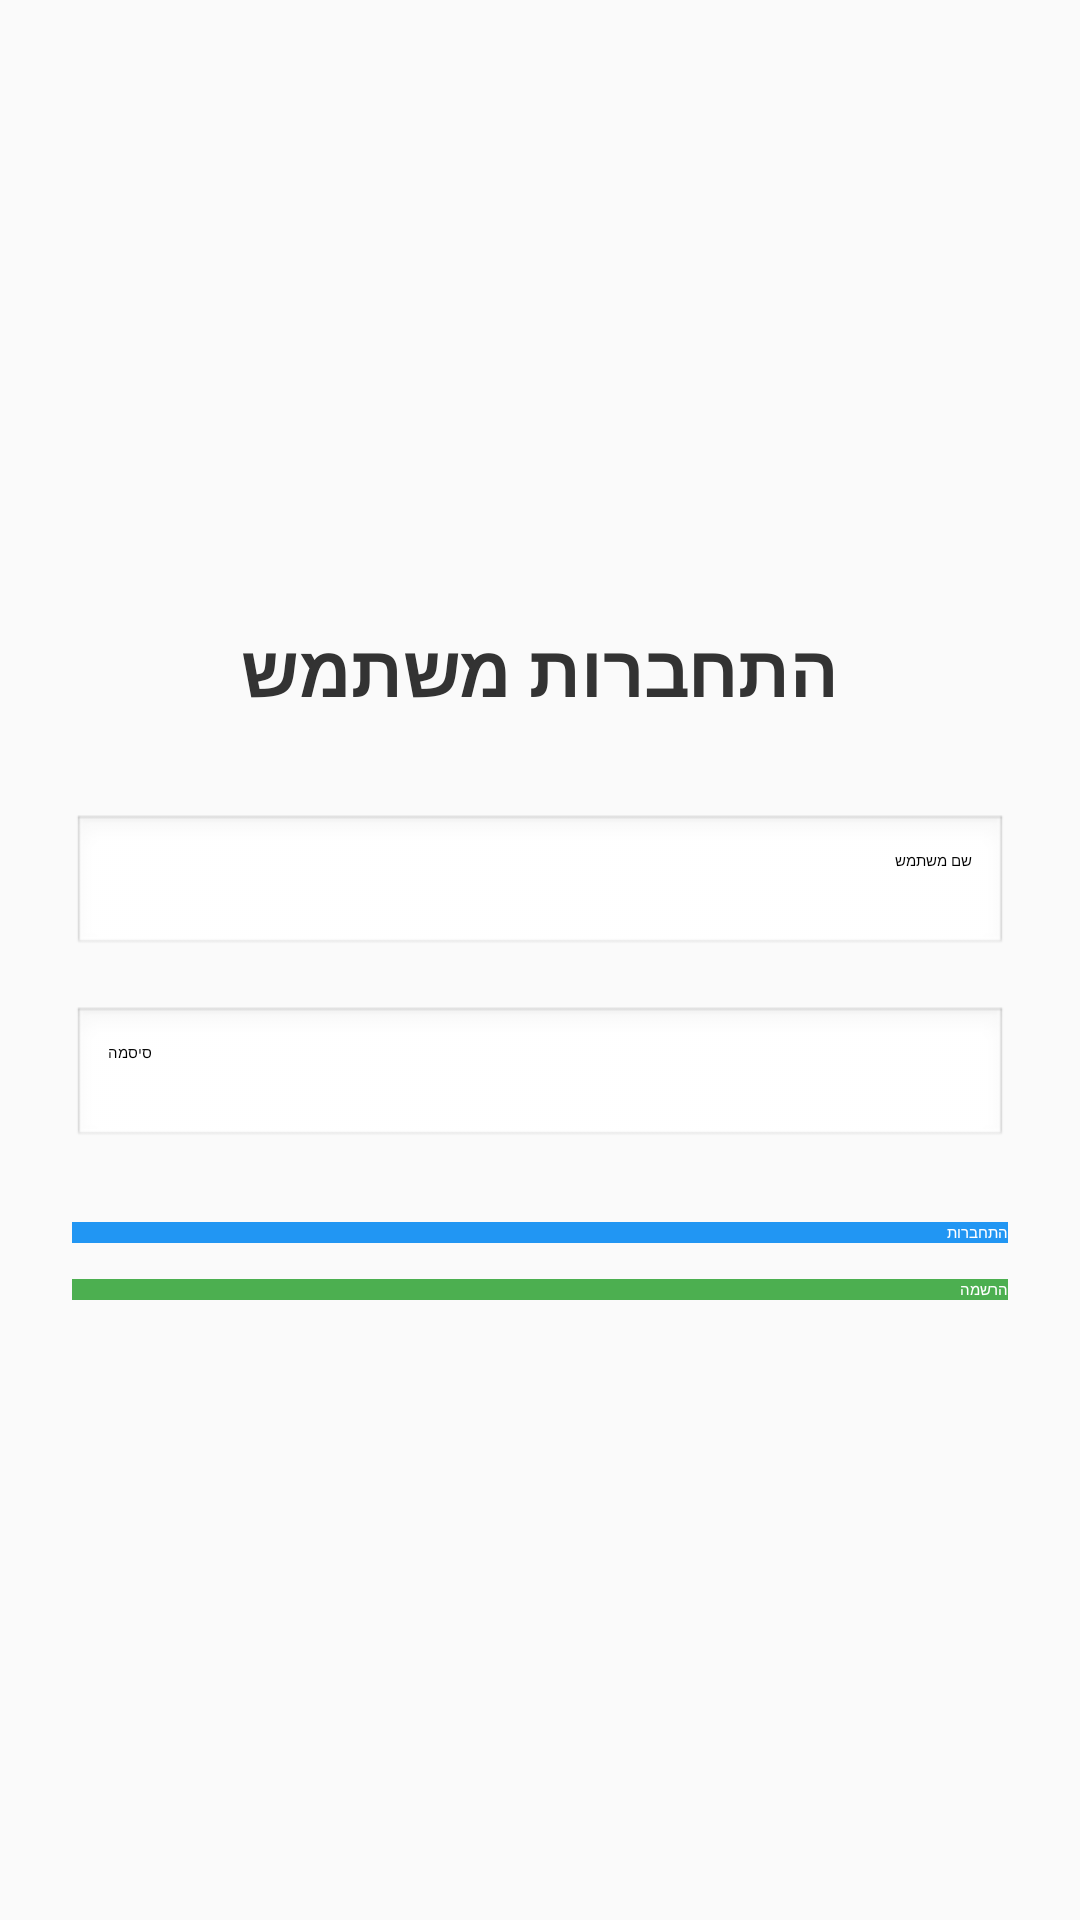

This screen was rendered from an Android layout file. Write that file and the resources it references.
<!-- AndroidManifest.xml: application theme Theme.ProjectCar -->
<!-- res/layout/activity_login.xml -->
<?xml version="1.0" encoding="utf-8"?>
<LinearLayout xmlns:android="http://schemas.android.com/apk/res/android"
    android:layout_width="match_parent"
    android:layout_height="match_parent"
    android:orientation="vertical"
    android:gravity="center"
    android:padding="24dp"
    android:background="#FAFAFA">

    <TextView
        android:id="@+id/loginTitle"
        android:layout_width="wrap_content"
        android:layout_height="wrap_content"
        android:text="התחברות משתמש"
        android:textSize="24sp"
        android:textStyle="bold"
        android:textColor="#333333"
        android:layout_marginBottom="32dp" />

    <EditText
        android:id="@+id/emailEditText"
        android:layout_width="match_parent"
        android:layout_height="wrap_content"
        android:hint="שם משתמש"
        android:inputType="textEmailAddress"
        android:padding="12dp"
        android:background="@android:drawable/edit_text"
        android:layout_marginBottom="16dp" />

    <EditText
        android:id="@+id/passwordEditText"
        android:layout_width="match_parent"
        android:layout_height="wrap_content"
        android:hint="סיסמה"
        android:inputType="textPassword"
        android:padding="12dp"
        android:background="@android:drawable/edit_text"
        android:layout_marginBottom="24dp" />

    <Button
        android:id="@+id/loginButton"
        android:layout_width="match_parent"
        android:layout_height="wrap_content"
        android:text="התחברות"
        android:background="#2196F3"
        android:textColor="#FFFFFF"
        android:layout_marginBottom="12dp" />

    <Button
        android:id="@+id/registerButton"
        android:layout_width="match_parent"
        android:layout_height="wrap_content"
        android:text="הרשמה"
        android:background="#4CAF50"
        android:textColor="#FFFFFF" />

</LinearLayout>
<!-- resources referenced by this layout -->
<resources>

</resources>
